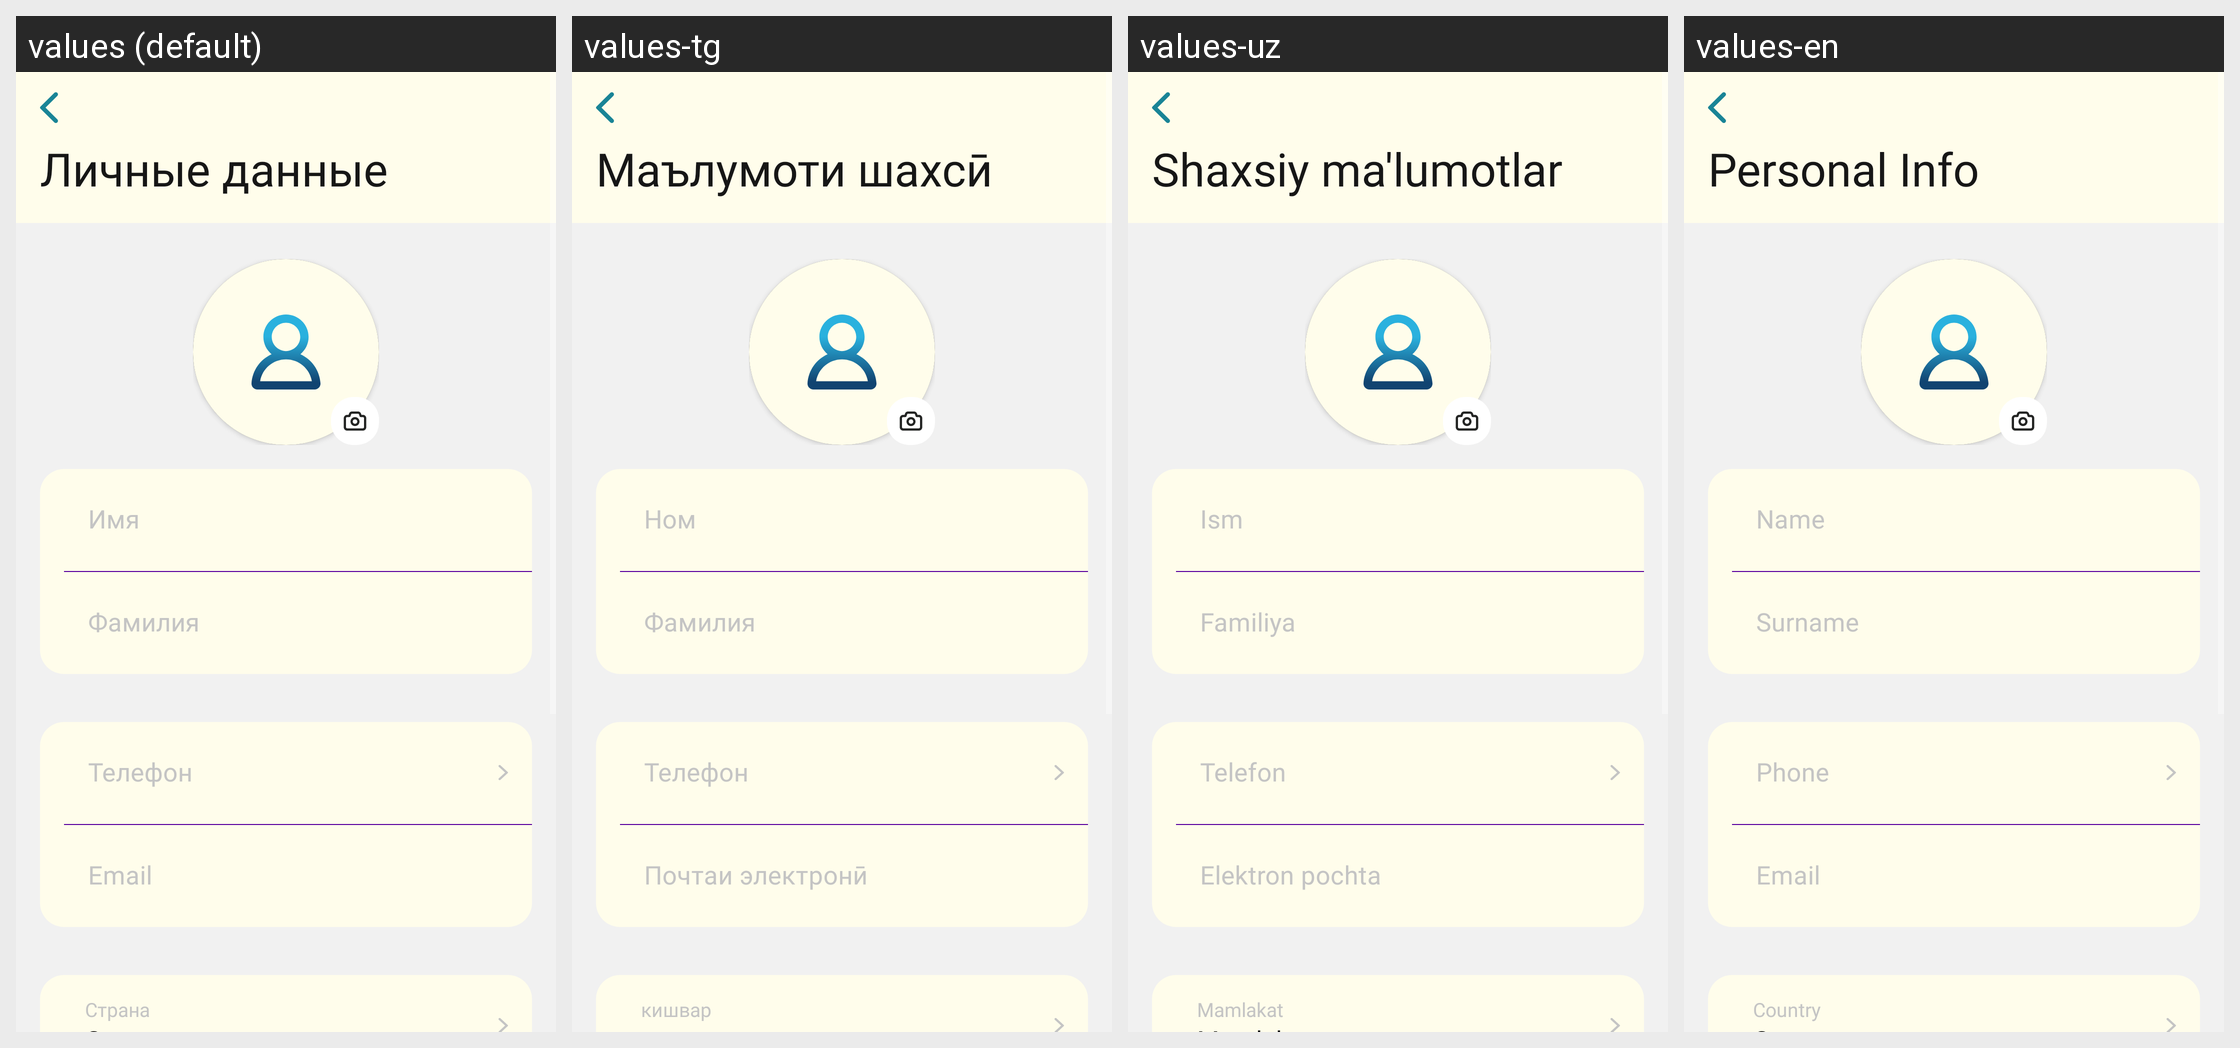

Translations of the strings shown on this Android screen, per locale in the grid:
Android screen res/layout/fragment_profile.xml rendered under 4 locales, left to right: values (default), values-tg, values-uz, values-en. Device: Nexus 5 (rendered at 1080×1920; each locale shown at half size, 540×960, under a caption strip naming it); theme Theme.MuslimLife.
Other locales in the repository, not shown: values-fr, values-ky, values-tr.
Strings drawn on this screen, with the default value and each locale's value (text and hints the layout hard-codes, and strings that could not be matched under every locale, appear in the picture but are not listed):

private_data
  values: Личные данные
  values-tg: Маълумоти шахсӣ
  values-uz: Shaxsiy ma'lumotlar
  values-en: Personal Info

name
  values: Имя
  values-tg: Ном
  values-uz: Ism
  values-en: Name

surname
  values: Фамилия
  values-tg: Фамилия
  values-uz: Familiya
  values-en: Surname

phone
  values: Телефон
  values-tg: Телефон
  values-uz: Telefon
  values-en: Phone

email
  values: Email
  values-tg: Почтаи электронӣ
  values-uz: Elektron pochta
  values-en: Email

location_country
  values: Страна
  values-tg: кишвар
  values-uz: Mamlakat
  values-en: Country
